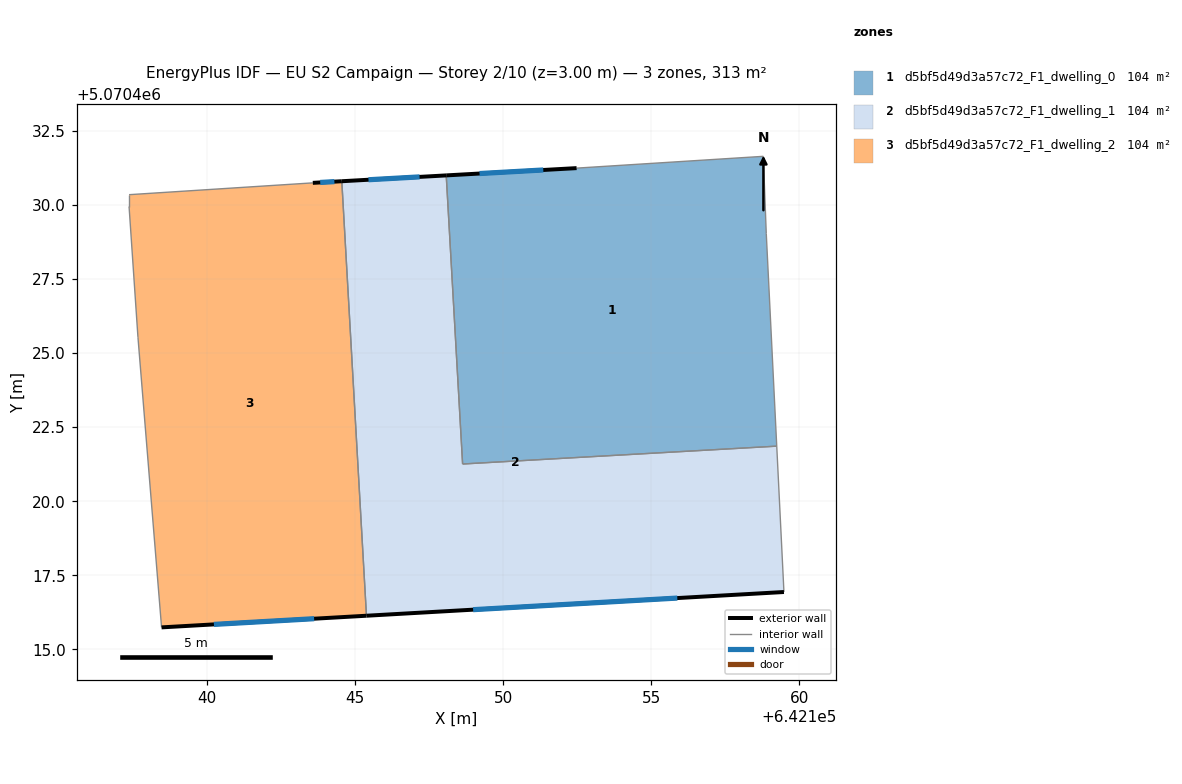
=== STOREY PLAN SPEC (per zone: floor XY polygon, exterior-wall plan segments, windows/doors) ===
zone 1: d5bf5d49d3a57c72_F1_dwelling_0  (104.2 m²)
  floor: (642158.78, 5070431.65) (642158.88, 5070429.04) (642159.24, 5070421.86) (642148.63, 5070421.26) (642148.08, 5070431.00) (642152.48, 5070431.25)
  exterior wall: (642152.48, 5070431.25) – (642148.08, 5070431.00)  [4.4 m]
    window: (642151.35, 5070431.19) – (642149.20, 5070431.06)  [3.2 m²]
  interior walls: 5
zone 2: d5bf5d49d3a57c72_F1_dwelling_1  (104.2 m²)
  floor: (642159.24, 5070421.86) (642159.48, 5070416.93) (642145.38, 5070416.13) (642144.55, 5070430.80) (642148.08, 5070431.00) (642148.63, 5070421.26)
  exterior wall: (642145.38, 5070416.13) – (642159.48, 5070416.93)  [14.1 m]
    window: (642148.99, 5070416.34) – (642155.88, 5070416.73)  [10.1 m²]
  exterior wall: (642148.08, 5070431.00) – (642144.55, 5070430.80)  [3.5 m]
    window: (642147.18, 5070430.95) – (642145.45, 5070430.86)  [2.5 m²]
  interior walls: 4
zone 3: d5bf5d49d3a57c72_F1_dwelling_2  (104.2 m²)
  floor: (642144.55, 5070430.80) (642145.38, 5070416.13) (642138.46, 5070415.74) (642137.67, 5070425.54) (642137.67, 5070425.55) (642137.37, 5070429.95) (642137.37, 5070430.35) (642143.57, 5070430.75)
  exterior wall: (642144.55, 5070430.80) – (642143.57, 5070430.75)  [1.0 m]
    window: (642144.30, 5070430.79) – (642143.82, 5070430.76)  [0.7 m²]
  exterior wall: (642138.46, 5070415.74) – (642145.38, 5070416.13)  [6.9 m]
    window: (642140.23, 5070415.84) – (642143.62, 5070416.03)  [5.0 m²]
  interior walls: 6

=== DERIVED (storey summary) ===
Building: EU S2 Campaign
Storey: 2 of 10  (floor level z = 3.00 m)
Storey gross floor area: 312.5 m²
Zones on this storey: 3
  - d5bf5d49d3a57c72_F1_dwelling_0: floor 104.2 m²; exterior wall 4.4 m (13.2 m²); 1 window(s) 3.2 m²; WWR 23.9%
  - d5bf5d49d3a57c72_F1_dwelling_1: floor 104.2 m²; exterior wall 17.7 m (53.0 m²); 2 window(s) 12.7 m²; WWR 23.9%
  - d5bf5d49d3a57c72_F1_dwelling_2: floor 104.2 m²; exterior wall 7.9 m (23.7 m²); 2 window(s) 5.7 m²; WWR 23.9%
Zone adjacency (shared interzone walls):
  - d5bf5d49d3a57c72_F1_dwelling_0 ↔ d5bf5d49d3a57c72_F1_dwelling_1
  - d5bf5d49d3a57c72_F1_dwelling_1 ↔ d5bf5d49d3a57c72_F1_dwelling_2